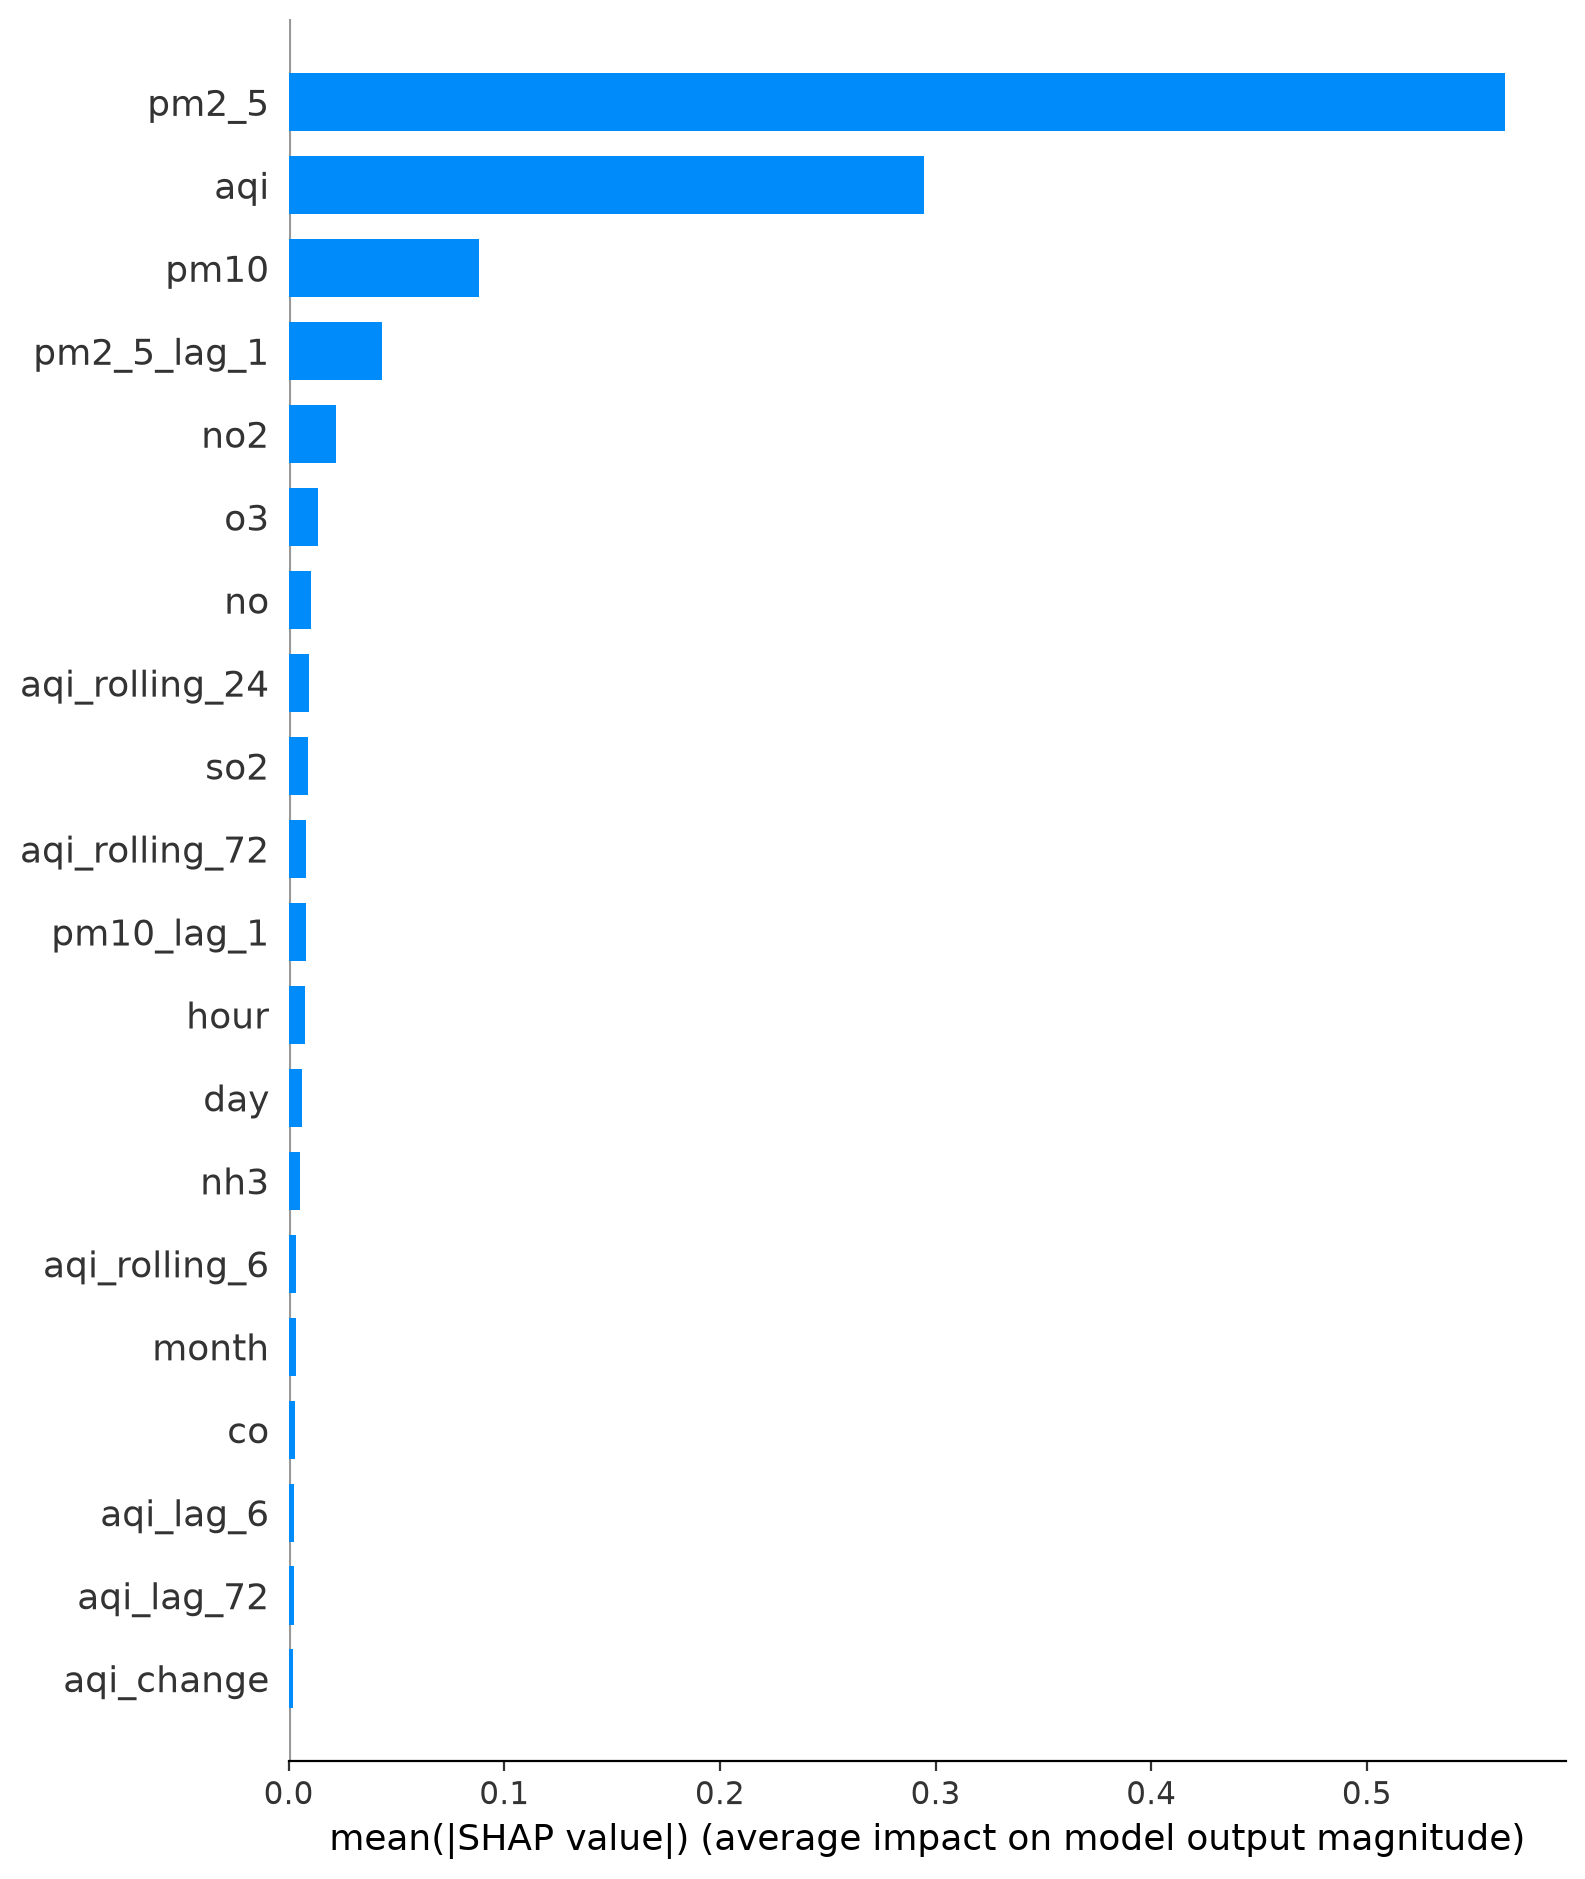

The table this chart was drawn from, first rows:
feature, mean_abs_shap
pm2_5, 0.5641
aqi, 0.2947
pm10, 0.08816
pm2_5_lag_1, 0.04346
no2, 0.02178
o3, 0.01348
no, 0.01029
aqi_rolling_24, 0.009209
so2, 0.008854
aqi_rolling_72, 0.007947
pm10_lag_1, 0.007871
hour, 0.007475
day, 0.006001
nh3, 0.005306
aqi_rolling_6, 0.003449
month, 0.00326
co, 0.002946
aqi_lag_6, 0.002509
aqi_lag_72, 0.002402
aqi_change, 0.002108
day_of_week, 0.001765
aqi_lag_3, 0.001208
aqi_lag_24, 0.001134
aqi_lag_12, 0.000974
aqi_lag_48, 0.0009138
aqi_lag_1, 0.0007353
